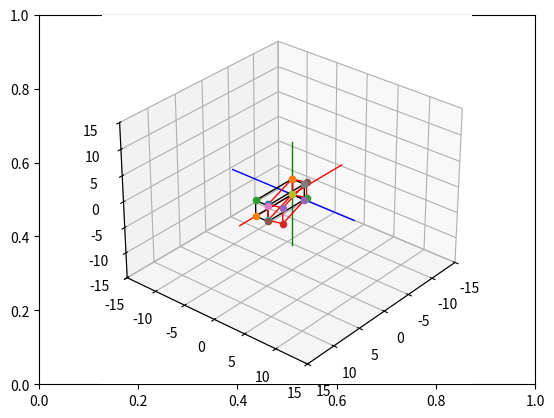

This figure's Python source:
# Import libraries and packages
import matplotlib.pyplot as plt
from mpl_toolkits import mplot3d
import numpy as np

# create the fig and ax objects to handle figure and axes of the fixed frame
fig,ax = plt.subplots()

# Use 3d view 
ax = plt.axes(projection = "3d")



def setaxis(x1, x2, y1, y2, z1, z2):
    # this function is used to fix the view to the values of input arguments
    # -----------------------------------------------------------------------
    # ARGUMENTS
    # x1, x2 -> numeric value
    # y1, y2 -> numeric value
    # y1, z2 -> numeric value
    # -----------------------------------------------------------------------
    ax.set_xlim3d(x1,x2)
    ax.set_ylim3d(y1,y2)
    ax.set_zlim3d(z1,z2)
    ax.view_init(elev=30, azim=40)


def fix_system(axis_length, linewidth=5):
    # Fix system function 
    # Plots a 3D centered at [x,y,z] = [0,0,0]
    # -------------------------------------------------------------------
    # Arguments 
    # axis_length -> used to specify the length of the axis, in this case
    #                all axes are of the same length
    # -------------------------------------------------------------------
    x = [-axis_length, axis_length]
    y = [-axis_length, axis_length] 
    z = [-axis_length, axis_length]
    zp = [0, 0]
    ax.plot3D(x, zp, zp, color='red', linewidth=linewidth)
    ax.plot3D(zp, y, zp, color='blue',linewidth=linewidth)
    ax.plot3D(zp, zp, z, color='green',linewidth=linewidth)
    

def sind(t):
    # sind function
    # Computes the sin() trigonometric function in degrees
    # ----------------------------------------------------------------------
    # Arguments
    # t -> Numeric, angle in degrees. 
    # ----------------------------------------------------------------------
    res = np.sin(t*np.pi/180)
    return res

def cosd(t):
    # sind function
    # Computes the cos() trigonometric function in degrees
    # ----------------------------------------------------------------------
    # Arguments
    # t -> Numeric, angle in degrees. 
    # ----------------------------------------------------------------------
    res = np.cos(t*np.pi/180)
    return res


def RotZ(t):
    Rz = np.array(([cosd(t),-sind(t),0],[sind(t),cosd(t),0],[0,0,1]))
    return Rz

def drawVector(p_fin, p_init=[0,0,0], color='black',linewidth=1):
    deltaX = [p_init[0], p_fin[0]]
    deltaY = [p_init[1], p_fin[1]]
    deltaZ = [p_init[2], p_fin[2]]
    ax.plot3D(deltaX, deltaY, deltaZ,color=color, linewidth=linewidth)



def drawBox(p1, p2, p3, p4, p5, p6, p7, p8, color = 'black'): #dibuja una caja negra

    drawScatter(p1)
    drawScatter(p2)
    drawScatter(p3)
    drawScatter(p4)
    drawScatter(p5)
    drawScatter(p6)
    drawScatter(p7)
    drawScatter(p8)

    drawVector(p1,p2,color = color)
    drawVector(p2,p3,color = color)
    drawVector(p3,p4,color = color)
    drawVector(p4,p1,color = color)
    drawVector(p5,p6,color = color)
    drawVector(p6,p7,color = color)
    drawVector(p7,p8,color = color)
    drawVector(p8,p5,color = color)
    drawVector(p4,p8,color = color)
    drawVector(p1,p5,color = color)
    drawVector(p3,p7,color = color)
    drawVector(p2,p6,color = color)


def drawScatter(point,color='black',marker='o'):
    ax.scatter(point[0],point[1],point[2],marker='o')

def rotate_box(p1,p2,p3,p4,p5,p6,p7,p8,axis='z', angle = 0): #rotar la caja recibe 8 puntos y un eje de rotación y un angulo
    rotation_matrix = 0
    if axis=='x': #aqui no se rota nada
        pass
    if axis=='y':
        pass
    if axis=='z':
        rotation_matrix = RotZ(angle) #matriz de rotación en z

    p1_rot = rotation_matrix.dot(p1) #se hace la rotación con la multiplicación de matrices .dot 
    p2_rot = rotation_matrix.dot(p2)
    p3_rot = rotation_matrix.dot(p3)
    p4_rot = rotation_matrix.dot(p4)
    p5_rot = rotation_matrix.dot(p5)
    p6_rot = rotation_matrix.dot(p6)
    p7_rot = rotation_matrix.dot(p7)
    p8_rot = rotation_matrix.dot(p8)

    return [p1_rot,p2_rot, p3_rot, p4_rot, p5_rot, p6_rot, p7_rot, p8_rot] #se regresan para que el programa los siga procesando



    
# Set the view 
setaxis(-15,15,-15,15,-15,15)

# plot the axis
fix_system(10,1) # va a hacer linea de -10 a 10 en los ejes fijos

p1_init = [0,0,0] #define puntos de la caja
p2_init = [7,0,0]
p3_init = [7,0,3]
p4_init = [0,0,3]
p5_init = [0,2,0]
p6_init = [7,2,0]
p7_init = [7,2,3]
p8_init = [0,2,3]


drawBox(p1_init, p2_init, p3_init, p4_init,
        p5_init, p6_init, p7_init, p8_init) #plotea la caja

[p1_rot, p2_rot, p3_rot, p4_rot, p5_rot, p6_rot, p7_rot, p8_rot] = rotate_box(p1_init, p2_init, p3_init, p4_init,
        p5_init, p6_init, p7_init, p8_init,axis='z', angle = 15) #hace la rotación (dice que puntos y sus iniciales) dice en que eje y el angulo


drawBox(p1_rot, p2_rot, p3_rot, p4_rot, p5_rot, p6_rot, p7_rot, p8_rot,color='red') #dibuja la caja roja








# show image.
plt.draw()
plt.show()



